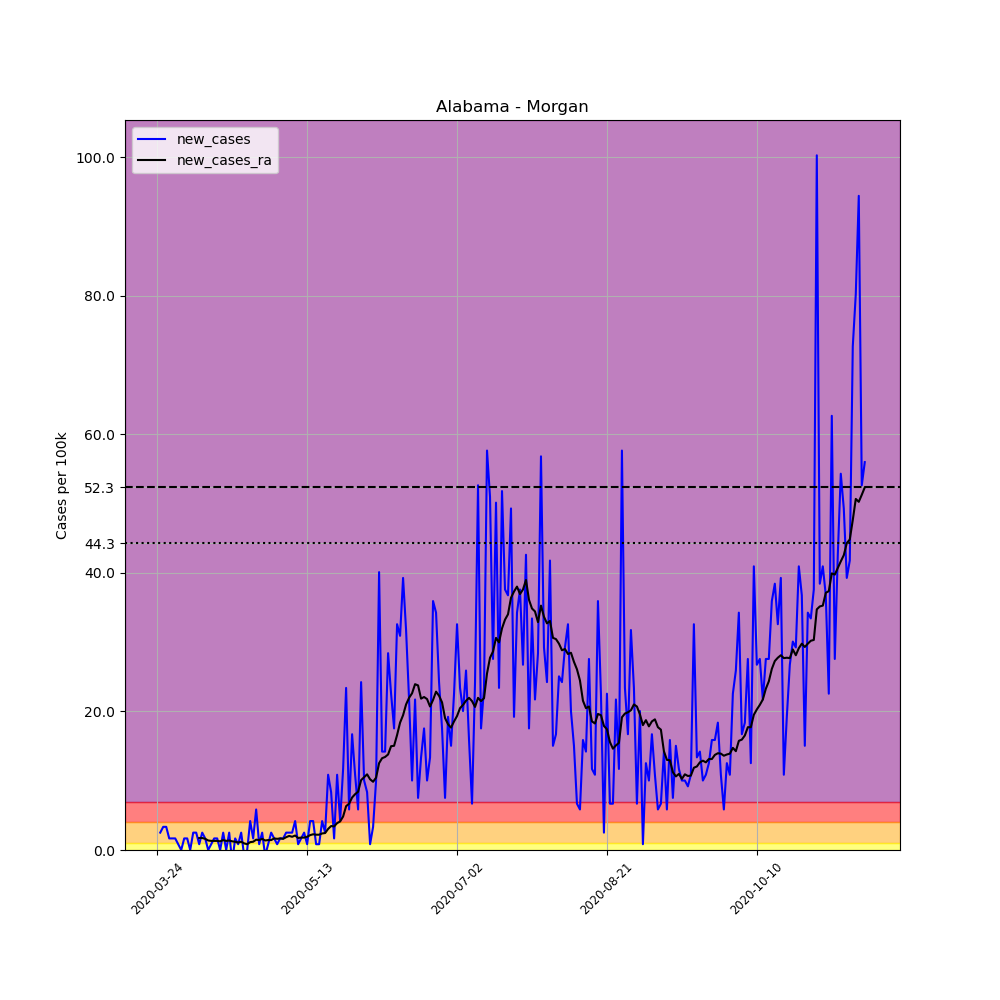

The table this chart was drawn from, first rows:
, date, county, state, fips, cases, deaths, COUNTY, STNAME, CTYNAME, POPESTIMATE2019, per_100k, new_cases, new_cases_ra
294426, 2020-03-24, Morgan, Alabama, 1103, 2, 0, 103, Alabama, Morgan, 119679, 1.671, , 
294427, 2020-03-25, Morgan, Alabama, 1103, 5, 0, 103, Alabama, Morgan, 119679, 4.178, 2.507, 
294428, 2020-03-26, Morgan, Alabama, 1103, 9, 0, 103, Alabama, Morgan, 119679, 7.52, 3.342, 
294429, 2020-03-27, Morgan, Alabama, 1103, 13, 0, 103, Alabama, Morgan, 119679, 10.86, 3.342, 
294430, 2020-03-28, Morgan, Alabama, 1103, 15, 0, 103, Alabama, Morgan, 119679, 12.53, 1.671, 
294431, 2020-03-29, Morgan, Alabama, 1103, 17, 0, 103, Alabama, Morgan, 119679, 14.2, 1.671, 
294432, 2020-03-30, Morgan, Alabama, 1103, 19, 0, 103, Alabama, Morgan, 119679, 15.88, 1.671, 
294433, 2020-03-31, Morgan, Alabama, 1103, 20, 0, 103, Alabama, Morgan, 119679, 16.71, 0.8356, 
294434, 2020-04-01, Morgan, Alabama, 1103, 20, 0, 103, Alabama, Morgan, 119679, 16.71, 0.0, 
294435, 2020-04-02, Morgan, Alabama, 1103, 22, 0, 103, Alabama, Morgan, 119679, 18.38, 1.671, 
294436, 2020-04-03, Morgan, Alabama, 1103, 24, 0, 103, Alabama, Morgan, 119679, 20.05, 1.671, 
294437, 2020-04-04, Morgan, Alabama, 1103, 24, 0, 103, Alabama, Morgan, 119679, 20.05, 0.0, 
294438, 2020-04-05, Morgan, Alabama, 1103, 27, 0, 103, Alabama, Morgan, 119679, 22.56, 2.507, 
294439, 2020-04-06, Morgan, Alabama, 1103, 30, 0, 103, Alabama, Morgan, 119679, 25.07, 2.507, 
294440, 2020-04-07, Morgan, Alabama, 1103, 31, 0, 103, Alabama, Morgan, 119679, 25.9, 0.8356, 1.731
294441, 2020-04-08, Morgan, Alabama, 1103, 34, 0, 103, Alabama, Morgan, 119679, 28.41, 2.507, 1.731
294442, 2020-04-09, Morgan, Alabama, 1103, 36, 0, 103, Alabama, Morgan, 119679, 30.08, 1.671, 1.611
294443, 2020-04-10, Morgan, Alabama, 1103, 36, 0, 103, Alabama, Morgan, 119679, 30.08, 0.0, 1.373
294444, 2020-04-11, Morgan, Alabama, 1103, 37, 0, 103, Alabama, Morgan, 119679, 30.92, 0.8356, 1.313
294445, 2020-04-12, Morgan, Alabama, 1103, 39, 0, 103, Alabama, Morgan, 119679, 32.59, 1.671, 1.313
294446, 2020-04-13, Morgan, Alabama, 1103, 41, 0, 103, Alabama, Morgan, 119679, 34.26, 1.671, 1.313
294447, 2020-04-14, Morgan, Alabama, 1103, 41, 0, 103, Alabama, Morgan, 119679, 34.26, 0.0, 1.253
294448, 2020-04-15, Morgan, Alabama, 1103, 44, 0, 103, Alabama, Morgan, 119679, 36.77, 2.507, 1.432
294449, 2020-04-16, Morgan, Alabama, 1103, 44, 0, 103, Alabama, Morgan, 119679, 36.77, 0.0, 1.313
294450, 2020-04-17, Morgan, Alabama, 1103, 47, 0, 103, Alabama, Morgan, 119679, 39.27, 2.507, 1.373
294451, 2020-04-18, Morgan, Alabama, 1103, 45, 0, 103, Alabama, Morgan, 119679, 37.6, -1.671, 1.253
294452, 2020-04-19, Morgan, Alabama, 1103, 47, 0, 103, Alabama, Morgan, 119679, 39.27, 1.671, 1.194
294453, 2020-04-20, Morgan, Alabama, 1103, 48, 0, 103, Alabama, Morgan, 119679, 40.11, 0.8356, 1.074
294454, 2020-04-21, Morgan, Alabama, 1103, 51, 0, 103, Alabama, Morgan, 119679, 42.61, 2.507, 1.194
294455, 2020-04-22, Morgan, Alabama, 1103, 50, 0, 103, Alabama, Morgan, 119679, 41.78, -0.8356, 0.9549
294456, 2020-04-23, Morgan, Alabama, 1103, 50, 0, 103, Alabama, Morgan, 119679, 41.78, 0.0, 0.8356
294457, 2020-04-24, Morgan, Alabama, 1103, 55, 0, 103, Alabama, Morgan, 119679, 45.96, 4.178, 1.134
294458, 2020-04-25, Morgan, Alabama, 1103, 57, 0, 103, Alabama, Morgan, 119679, 47.63, 1.671, 1.194
294459, 2020-04-26, Morgan, Alabama, 1103, 64, 0, 103, Alabama, Morgan, 119679, 53.48, 5.849, 1.492
294460, 2020-04-27, Morgan, Alabama, 1103, 65, 0, 103, Alabama, Morgan, 119679, 54.31, 0.8356, 1.432
294461, 2020-04-28, Morgan, Alabama, 1103, 68, 0, 103, Alabama, Morgan, 119679, 56.82, 2.507, 1.611
294462, 2020-04-29, Morgan, Alabama, 1103, 67, 0, 103, Alabama, Morgan, 119679, 55.98, -0.8356, 1.373
294463, 2020-04-30, Morgan, Alabama, 1103, 68, 0, 103, Alabama, Morgan, 119679, 56.82, 0.8356, 1.432
294464, 2020-05-01, Morgan, Alabama, 1103, 71, 0, 103, Alabama, Morgan, 119679, 59.33, 2.507, 1.432
294465, 2020-05-02, Morgan, Alabama, 1103, 73, 0, 103, Alabama, Morgan, 119679, 61, 1.671, 1.671
294466, 2020-05-03, Morgan, Alabama, 1103, 74, 0, 103, Alabama, Morgan, 119679, 61.83, 0.8356, 1.611
294467, 2020-05-04, Morgan, Alabama, 1103, 76, 0, 103, Alabama, Morgan, 119679, 63.5, 1.671, 1.671
294468, 2020-05-05, Morgan, Alabama, 1103, 78, 0, 103, Alabama, Morgan, 119679, 65.17, 1.671, 1.611
294469, 2020-05-06, Morgan, Alabama, 1103, 81, 0, 103, Alabama, Morgan, 119679, 67.68, 2.507, 1.85
294470, 2020-05-07, Morgan, Alabama, 1103, 84, 0, 103, Alabama, Morgan, 119679, 70.19, 2.507, 2.029
294471, 2020-05-08, Morgan, Alabama, 1103, 87, 0, 103, Alabama, Morgan, 119679, 72.69, 2.507, 1.91
294472, 2020-05-09, Morgan, Alabama, 1103, 92, 0, 103, Alabama, Morgan, 119679, 76.87, 4.178, 2.089
294473, 2020-05-10, Morgan, Alabama, 1103, 93, 0, 103, Alabama, Morgan, 119679, 77.71, 0.8356, 1.731
294474, 2020-05-11, Morgan, Alabama, 1103, 95, 0, 103, Alabama, Morgan, 119679, 79.38, 1.671, 1.791
294475, 2020-05-12, Morgan, Alabama, 1103, 98, 1, 103, Alabama, Morgan, 119679, 81.89, 2.507, 1.791
294476, 2020-05-13, Morgan, Alabama, 1103, 99, 1, 103, Alabama, Morgan, 119679, 82.72, 0.8356, 1.91
294477, 2020-05-14, Morgan, Alabama, 1103, 104, 1, 103, Alabama, Morgan, 119679, 86.9, 4.178, 2.149
294478, 2020-05-15, Morgan, Alabama, 1103, 109, 1, 103, Alabama, Morgan, 119679, 91.08, 4.178, 2.268
294479, 2020-05-16, Morgan, Alabama, 1103, 110, 1, 103, Alabama, Morgan, 119679, 91.91, 0.8356, 2.208
294480, 2020-05-17, Morgan, Alabama, 1103, 111, 1, 103, Alabama, Morgan, 119679, 92.75, 0.8356, 2.208
294481, 2020-05-18, Morgan, Alabama, 1103, 116, 1, 103, Alabama, Morgan, 119679, 96.93, 4.178, 2.387
294482, 2020-05-19, Morgan, Alabama, 1103, 119, 1, 103, Alabama, Morgan, 119679, 99.43, 2.507, 2.447
294483, 2020-05-20, Morgan, Alabama, 1103, 132, 1, 103, Alabama, Morgan, 119679, 110.3, 10.86, 3.044
294484, 2020-05-21, Morgan, Alabama, 1103, 142, 1, 103, Alabama, Morgan, 119679, 118.7, 8.356, 3.462
294485, 2020-05-22, Morgan, Alabama, 1103, 144, 1, 103, Alabama, Morgan, 119679, 120.3, 1.671, 3.402
... 177 more rows
